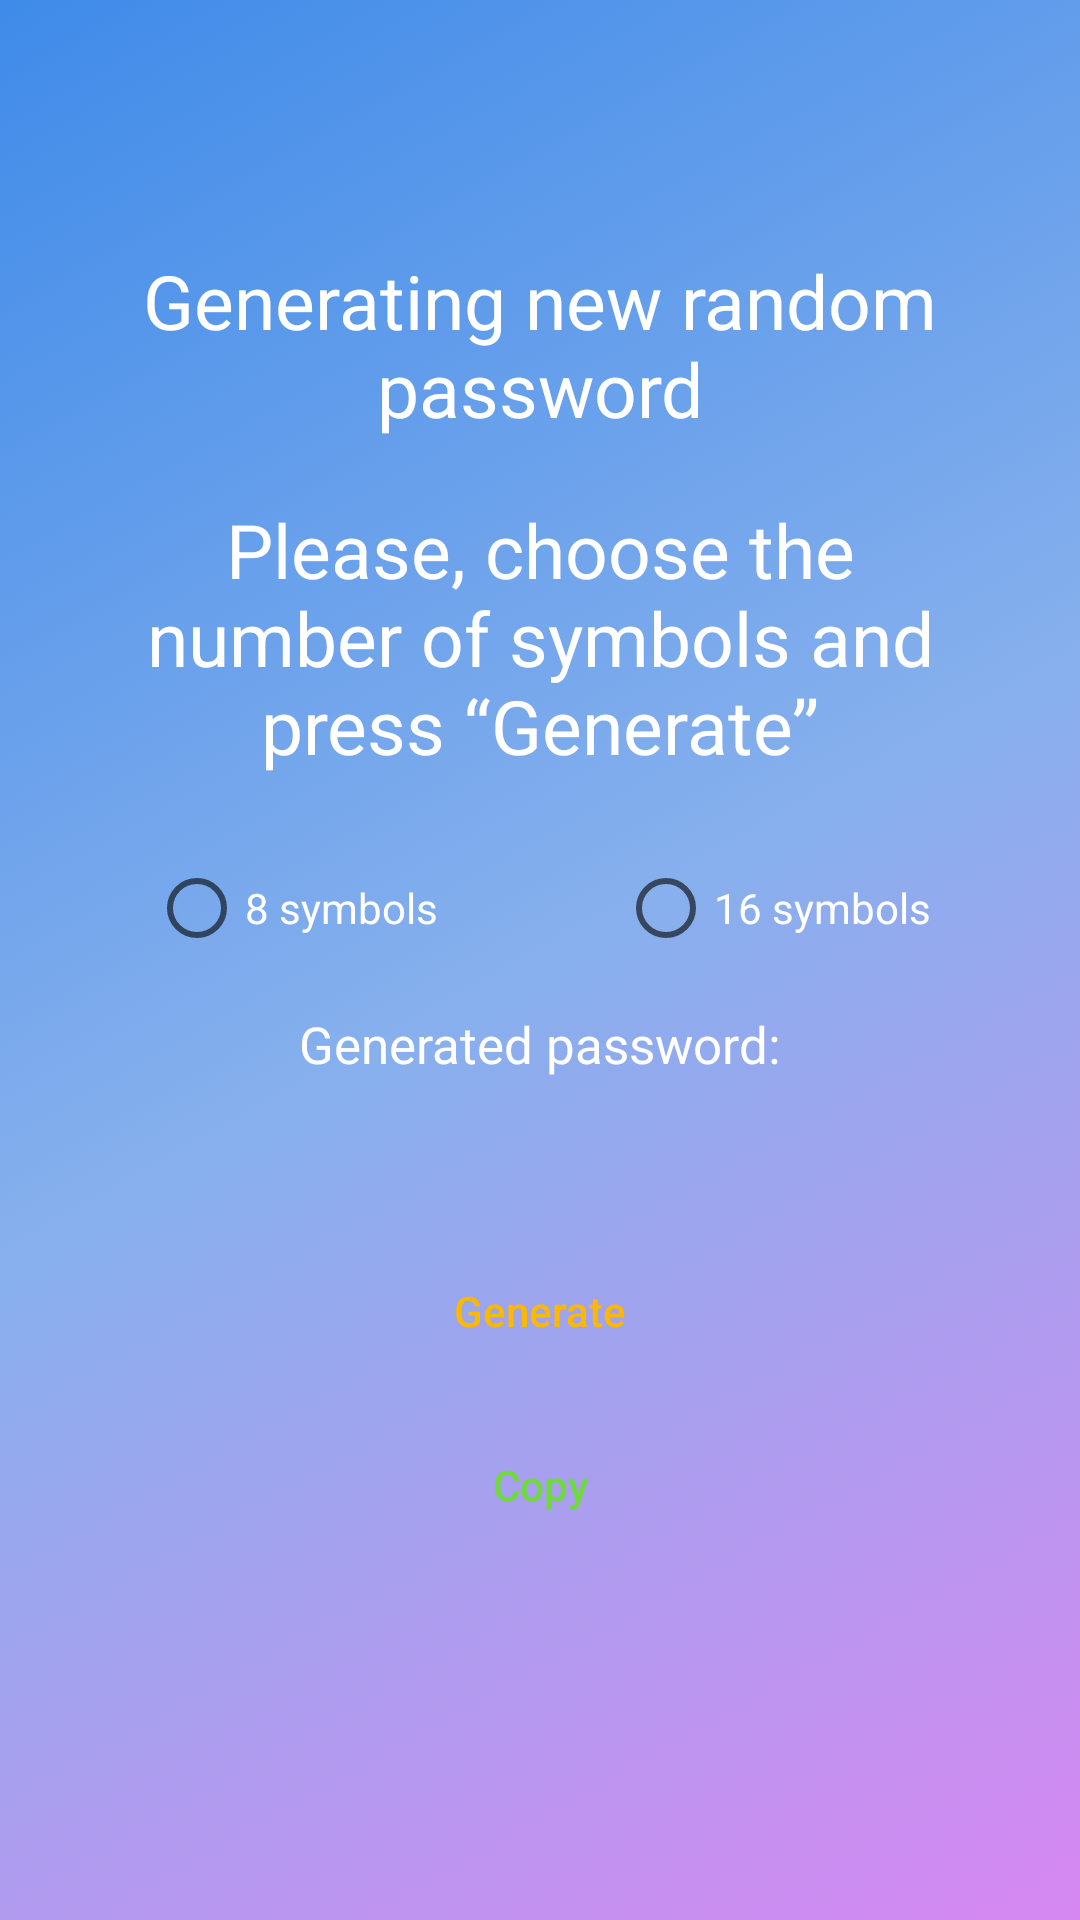

Layout XML and referenced resources for this Android screen:
<!-- AndroidManifest.xml: application theme Theme.KeyLib -->
<!-- res/layout/activity_random_password_generate.xml -->
<?xml version="1.0" encoding="utf-8"?>
<androidx.constraintlayout.widget.ConstraintLayout xmlns:android="http://schemas.android.com/apk/res/android"
    xmlns:app="http://schemas.android.com/apk/res-auto"
    xmlns:tools="http://schemas.android.com/tools"
    android:layout_width="match_parent"
    android:layout_height="match_parent"
    android:background="@drawable/activity_background_theme"
    tools:context=".screens.RandomPasswordGenerate">


    <LinearLayout
        android:layout_width="match_parent"
        android:layout_height="wrap_content"
        android:orientation="vertical"
        app:layout_constraintBottom_toBottomOf="parent"
        app:layout_constraintEnd_toEndOf="parent"
        app:layout_constraintHorizontal_bias="0.0"
        app:layout_constraintStart_toStartOf="parent"
        app:layout_constraintTop_toTopOf="parent"
        app:layout_constraintVertical_bias="0.429"
        tools:ignore="MissingConstraints">

        <TextView
            android:layout_width="wrap_content"
            android:layout_height="wrap_content"
            android:layout_gravity="center_horizontal"
            android:layout_marginBottom="20dp"
            android:gravity="center_horizontal"
            android:paddingHorizontal="40dp"
            android:text="@string/generating_new_random_password"
            android:textColor="@color/white"
            android:textSize="25sp" />


        <TextView
            android:layout_width="wrap_content"
            android:layout_height="wrap_content"
            android:layout_gravity="center_horizontal"
            android:layout_marginBottom="20dp"
            android:gravity="center_horizontal"
            android:paddingHorizontal="40dp"
            android:text="@string/please_choose_the_number_of_symbols_and_press_generate"
            android:textColor="@color/white"
            android:textSize="25sp" />


        <RadioGroup
            android:layout_width="wrap_content"
            android:layout_height="wrap_content"
            android:layout_gravity="center_horizontal"
            android:gravity="center"
            android:orientation="horizontal">

            <RadioButton
                android:id="@+id/short_password"
                android:layout_width="wrap_content"
                android:layout_height="wrap_content"
                android:layout_marginHorizontal="30dp"
                android:text="@string/_8_symbols"
                android:textColor="@color/white" />

            <RadioButton
                android:id="@+id/long_password"
                android:layout_width="wrap_content"
                android:layout_height="wrap_content"
                android:layout_marginHorizontal="30dp"
                android:text="@string/_16_symbols"
                android:textColor="@color/white" />
        </RadioGroup>


        <TextView
            android:layout_width="wrap_content"
            android:layout_height="wrap_content"
            android:layout_gravity="center_horizontal"
            android:layout_marginTop="10dp"
            android:text="@string/generated_password"
            android:textColor="@color/white"
            android:textSize="17sp" />

        <TextView
            android:id="@+id/show_password_lable"
            android:layout_width="wrap_content"
            android:layout_height="wrap_content"
            android:layout_gravity="center_horizontal"
            android:layout_marginBottom="20dp"
            android:text=""
            android:textColor="@color/white"
            android:textSize="25sp" />


        <androidx.appcompat.widget.AppCompatButton
            android:id="@+id/generate_password_btn"
            android:layout_width="match_parent"
            android:layout_height="wrap_content"
            android:layout_gravity="center_horizontal"
            android:layout_marginHorizontal="50dp"
            android:layout_marginBottom="10dp"
            android:background="@drawable/text_input_theme"
            android:paddingHorizontal="60dp"
            android:text="@string/generate"
            android:textAllCaps="false"
            android:textColor="@color/btn_orange"
            tools:ignore="ButtonStyle" />

        <androidx.appcompat.widget.AppCompatButton
            android:id="@+id/copy_generated_password"
            android:layout_width="match_parent"
            android:layout_height="wrap_content"
            android:layout_gravity="center_horizontal"
            android:layout_marginHorizontal="50dp"
            android:layout_marginBottom="10dp"
            android:background="@drawable/text_input_theme"
            android:paddingHorizontal="60dp"
            android:text="@string/copy"
            android:textAllCaps="false"
            android:textColor="@color/text_green"
            tools:ignore="ButtonStyle" />


    </LinearLayout>

</androidx.constraintlayout.widget.ConstraintLayout>
<!-- resources referenced by this layout -->
<resources>
  <color name="btn_orange">#FFB800</color>
  <color name="text_green">#6EDB3B</color>
  <color name="white">#FFFFFFFF</color>
  <!-- drawable activity_background_theme (drawable) -->
  <?xml version="1.0" encoding="UTF-8"?>
  <selector xmlns:android="http://schemas.android.com/apk/res/android">
  <item>
  <shape>
  
      <gradient
          android:startColor = "#D687F1"
          android:endColor="#3F8BE9"
          android:centerColor="#87B0ED"
          android:angle="135"/>
  
  </shape>
  </item>
  </selector>
  <string name="_16_symbols">16 symbols</string>
  <string name="_8_symbols">8 symbols</string>
  <string name="copy">Copy</string>
  <string name="generate">Generate</string>
  <string name="generated_password">Generated password:</string>
  <string name="generating_new_random_password">Generating new random password</string>
  <string name="please_choose_the_number_of_symbols_and_press_generate">Please, choose the number of symbols and press “Generate”</string>
  <style name="Theme.KeyLib" parent="Theme.MaterialComponents.DayNight.NoActionBar">
          
          <item name="colorPrimary">@color/purple_500</item>
          <item name="colorPrimaryVariant">@color/purple_700</item>
          <item name="colorOnPrimary">@color/white</item>
          
          <item name="colorSecondary">@color/teal_200</item>
          <item name="colorSecondaryVariant">@color/teal_700</item>
          <item name="colorOnSecondary">@color/black</item>
          
          <item name="android:statusBarColor" tools:targetApi="l">?attr/colorPrimaryVariant</item>
          
      </style>
  <color name="purple_500">#FF6200EE</color>
  <color name="purple_700">#FF3700B3</color>
  <color name="teal_200">#FF03DAC5</color>
  <color name="teal_700">#FF018786</color>
  <color name="black">#FF000000</color>
</resources>
